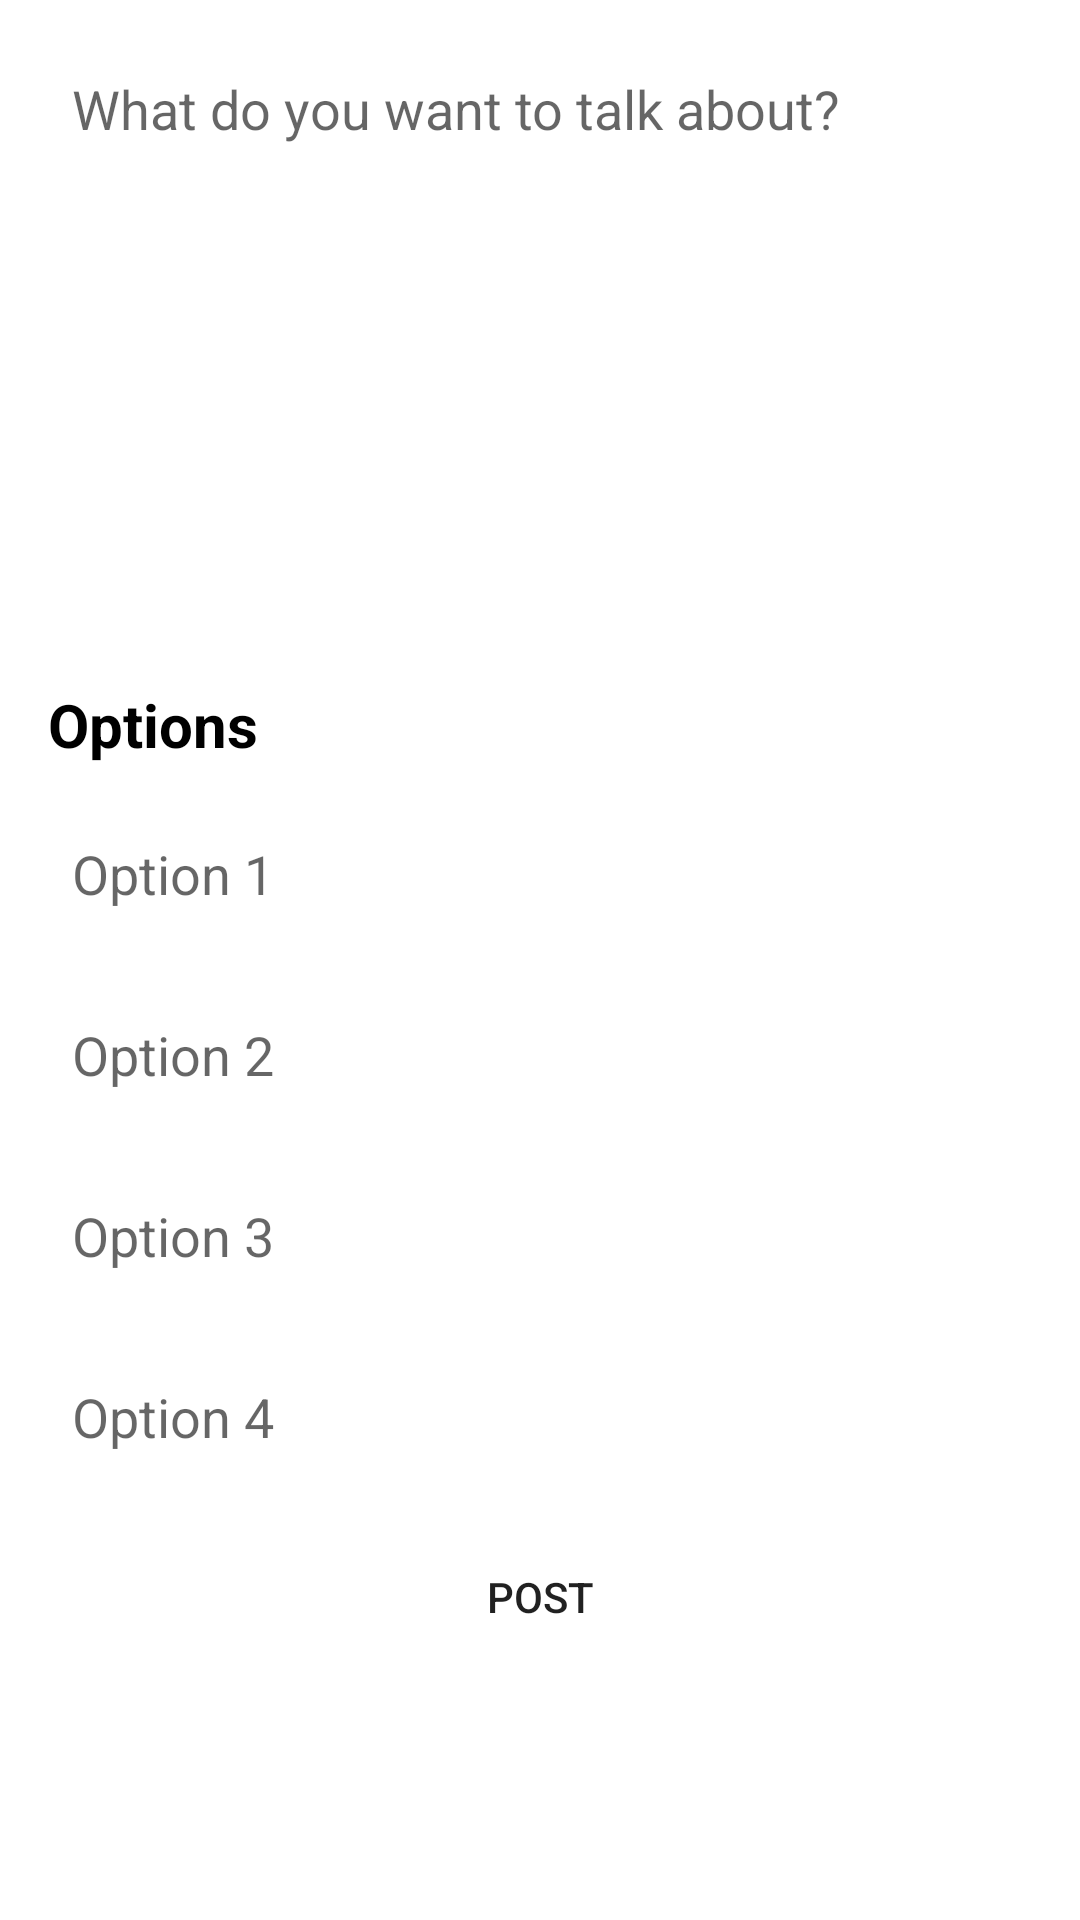

Layout XML and referenced resources for this Android screen:
<!-- AndroidManifest.xml: application theme Theme.PollPiper -->
<!-- res/layout/activity_create_post.xml -->
<?xml version="1.0" encoding="utf-8"?>
<androidx.constraintlayout.widget.ConstraintLayout xmlns:android="http://schemas.android.com/apk/res/android"
    xmlns:app="http://schemas.android.com/apk/res-auto"
    xmlns:tools="http://schemas.android.com/tools"
    android:layout_width="match_parent"
    android:layout_height="match_parent"
    tools:context=".CreatePostActivity">

    <EditText
        android:id="@+id/postInput"
        android:layout_width="0dp"
        android:layout_height="200dp"
        app:layout_constraintLeft_toLeftOf="parent"
        app:layout_constraintRight_toRightOf="parent"
        app:layout_constraintTop_toTopOf="parent"
        android:hint="What do you want to talk about?"
        android:gravity="top"
        android:layout_margin="12dp"
        android:padding="12dp"
        android:background="@drawable/edittext_round_shape"/>

    <TextView
        android:id="@+id/optionsTv"
        android:layout_width="wrap_content"
        android:layout_height="wrap_content"
        app:layout_constraintLeft_toLeftOf="parent"
        app:layout_constraintTop_toBottomOf="@id/postInput"
        android:layout_margin="16dp"
        android:text="Options"
        android:textSize="20sp"
        android:textStyle="bold"
        android:textColor="@color/black"/>

    <EditText
        android:id="@+id/option1text"
        android:layout_width="0dp"
        android:layout_height="wrap_content"
        app:layout_constraintLeft_toLeftOf="parent"
        app:layout_constraintRight_toRightOf="parent"
        app:layout_constraintTop_toBottomOf="@id/optionsTv"
        android:hint="Option 1"
        android:gravity="top"
        android:layout_margin="12dp"
        android:padding="12dp"
        android:background="@drawable/edittext_round_shape"/>

    <EditText
        android:id="@+id/option2text"
        android:layout_width="0dp"
        android:layout_height="wrap_content"
        app:layout_constraintLeft_toLeftOf="parent"
        app:layout_constraintRight_toRightOf="parent"
        app:layout_constraintTop_toBottomOf="@id/option1text"
        android:hint="Option 2"
        android:gravity="top"
        android:layout_margin="12dp"
        android:padding="12dp"
        android:background="@drawable/edittext_round_shape"/>

    <EditText
        android:id="@+id/option3text"
        android:layout_width="0dp"
        android:layout_height="wrap_content"
        app:layout_constraintLeft_toLeftOf="parent"
        app:layout_constraintRight_toRightOf="parent"
        app:layout_constraintTop_toBottomOf="@id/option2text"
        android:hint="Option 3"
        android:gravity="top"
        android:layout_margin="12dp"
        android:padding="12dp"
        android:background="@drawable/edittext_round_shape"/>

    <EditText
        android:id="@+id/option4text"
        android:layout_width="0dp"
        android:layout_height="wrap_content"
        app:layout_constraintLeft_toLeftOf="parent"
        app:layout_constraintRight_toRightOf="parent"
        app:layout_constraintTop_toBottomOf="@id/option3text"
        android:hint="Option 4"
        android:gravity="top"
        android:layout_margin="12dp"
        android:padding="12dp"
        android:background="@drawable/edittext_round_shape"/>

    <Button
        android:layout_width="0dp"
        android:id="@+id/postButton"
        android:layout_height="wrap_content"
        app:layout_constraintLeft_toLeftOf="parent"
        app:layout_constraintRight_toRightOf="parent"
        app:layout_constraintTop_toBottomOf="@id/option4text"
        android:layout_margin="12dp"
        android:text="POST"
        android:background="@drawable/edittext_round_shape"/>

</androidx.constraintlayout.widget.ConstraintLayout>
<!-- resources referenced by this layout -->
<resources>
  <style name="Theme.PollPiper" parent="Theme.MaterialComponents.Light.DarkActionBar">
          
          <item name="colorPrimary">@color/purple_500</item>
          <item name="colorPrimaryVariant">@color/purple_700</item>
          <item name="colorOnPrimary">@color/white</item>
          
          <item name="colorSecondary">@color/teal_200</item>
          <item name="colorSecondaryVariant">@color/teal_700</item>
          <item name="colorOnSecondary">@color/black</item>
          
          <item name="android:statusBarColor" tools:targetApi="l">?attr/colorPrimaryVariant</item>
          
      </style>
  <!-- not gathered from this repository: default colours our renderer supplied (Android Studio template values) -->
  <color name="purple_500">#FF6200EE</color>
  <color name="purple_700">#FF3700B3</color>
  <color name="teal_200">#FF03DAC5</color>
  <color name="teal_700">#FF018786</color>
  <color name="black">#FF000000</color>
  <color name="white">#FFFFFFFF</color>
</resources>
